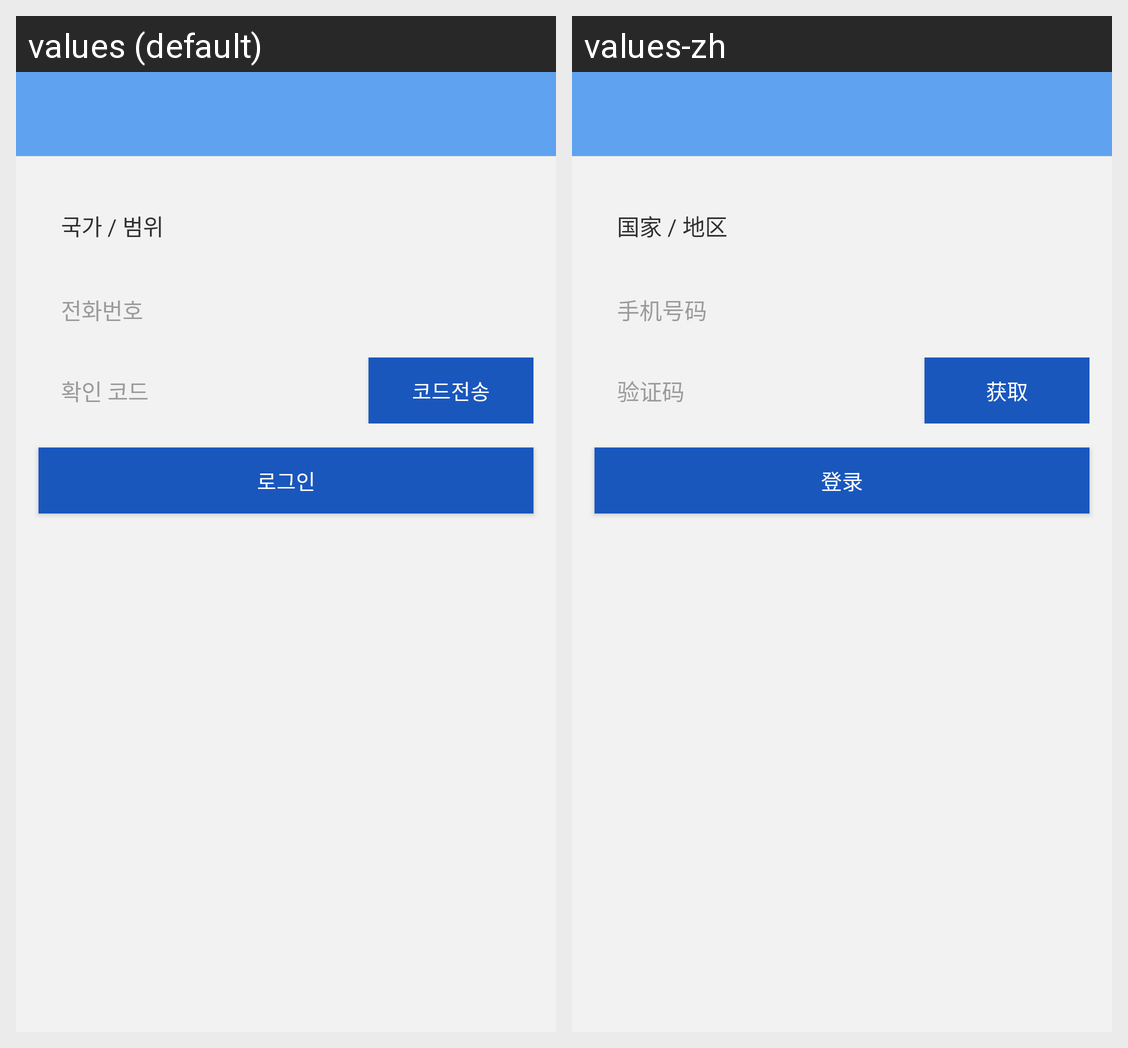

Locale-by-locale string values for the Android screen shown in this grid:
Android screen res/layout/activity_login_with_phone_code.xml rendered under 2 locales, left to right: values (default), values-zh. Device: Nexus 5 (rendered at 1080×1920; each locale shown at half size, 540×960, under a caption strip naming it); theme AppTheme.
Strings drawn on this screen, with the default value and each locale's value (text and hints the layout hard-codes, and strings that could not be matched under every locale, appear in the picture but are not listed):

login_choose_country
  values: 국가 / 범위
  values-zh: 国家 / 地区

input_telephone_number
  values: 전화번호
  values-zh: 手机号码

input_verification_code
  values: 확인 코드
  values-zh: 验证码

login_get_code
  values: 코드전송
  values-zh: 获取

login
  values: 로그인
  values-zh: 登录
